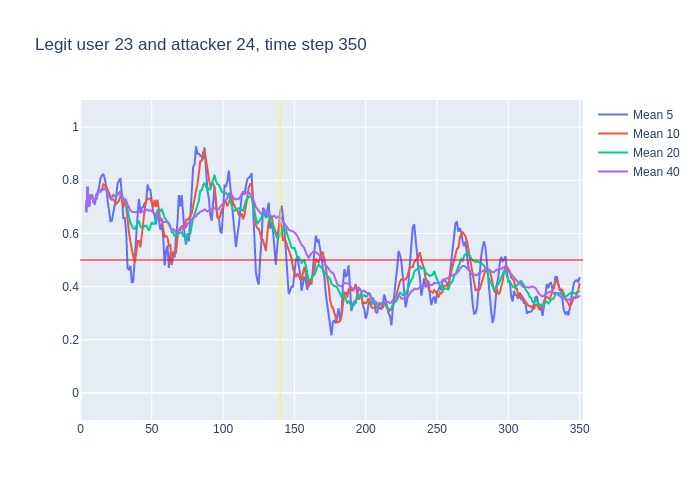

Data behind this chart, as committed beside it:
, time, confidence, avg_5_conf, avg_10_conf, avg_20_conf, avg_40_conf, real_user, predicted, user_count
0, 3, 0.68, , , , , 23, 23, 16
1, 4, 0.87, 0.68, 0.68, 0.68, 0.68, 23, 23, 16
2, 5, 0.55, 0.775, 0.775, 0.775, 0.775, 23, 23, 16
3, 6, 0.86, 0.7, 0.7, 0.7, 0.7, 23, 23, 16
4, 7, 0.77, 0.74, 0.74, 0.74, 0.74, 23, 23, 16
5, 8, 0.57, 0.746, 0.746, 0.746, 0.746, 23, 23, 16
6, 9, 0.79, 0.724, 0.7167, 0.7167, 0.7167, 23, 23, 16
7, 10, 0.74, 0.708, 0.7271, 0.7271, 0.7271, 23, 23, 16
8, 11, 0.9, 0.746, 0.7288, 0.7288, 0.7288, 23, 23, 16
9, 12, 0.87, 0.754, 0.7478, 0.7478, 0.7478, 23, 23, 16
10, 13, 0.73, 0.774, 0.76, 0.76, 0.76, 23, 23, 16
11, 14, 0.85, 0.806, 0.765, 0.7573, 0.7573, 23, 23, 16
12, 15, 0.77, 0.818, 0.763, 0.765, 0.765, 23, 23, 16
13, 16, 0.81, 0.824, 0.785, 0.7654, 0.7654, 23, 23, 16
14, 17, 0.73, 0.806, 0.78, 0.7686, 0.7686, 23, 23, 16
15, 18, 0.46, 0.778, 0.776, 0.766, 0.766, 23, 23, 16
16, 19, 0.66, 0.724, 0.765, 0.7469, 0.7469, 23, 23, 16
17, 20, 0.57, 0.686, 0.752, 0.7418, 0.7418, 23, 23, 16
18, 21, 0.82, 0.646, 0.735, 0.7322, 0.7322, 23, 23, 16
19, 22, 0.88, 0.648, 0.727, 0.7368, 0.7368, 23, 23, 16
20, 23, 0.65, 0.678, 0.728, 0.744, 0.744, 23, 23, 16
21, 24, 0.76, 0.716, 0.72, 0.7425, 0.7395, 23, 23, 16
22, 25, 0.83, 0.736, 0.711, 0.737, 0.7405, 23, 23, 16
23, 26, 0.87, 0.788, 0.717, 0.751, 0.7443, 23, 23, 16
24, 27, 0.93, 0.798, 0.723, 0.7515, 0.7496, 23, 23, 16
25, 28, 0.34, 0.808, 0.743, 0.7595, 0.7568, 23, 23, 16
26, 29, 0.32, 0.746, 0.731, 0.748, 0.7408, 23, 26, 16
27, 30, 0.83, 0.658, 0.697, 0.7245, 0.7252, 23, 23, 16
28, 31, 0.62, 0.658, 0.723, 0.729, 0.7289, 23, 23, 16
29, 32, 0.24, 0.608, 0.703, 0.715, 0.7252, 23, 25, 16
30, 33, 0.3, 0.47, 0.639, 0.6835, 0.709, 23, 25, 16
31, 34, 0.4, 0.462, 0.604, 0.662, 0.6958, 23, 23, 16
32, 35, 0.51, 0.478, 0.568, 0.6395, 0.6866, 23, 23, 16
33, 36, 0.65, 0.414, 0.536, 0.6265, 0.6812, 23, 23, 16
34, 37, 0.7, 0.42, 0.514, 0.6185, 0.6803, 23, 23, 16
35, 38, 0.64, 0.512, 0.491, 0.617, 0.6809, 23, 23, 16
36, 39, 0.82, 0.58, 0.521, 0.626, 0.6797, 23, 23, 16
37, 40, 0.84, 0.664, 0.571, 0.634, 0.6835, 23, 23, 16
38, 41, 0.38, 0.73, 0.572, 0.6475, 0.6876, 23, 23, 16
39, 42, 0.8, 0.676, 0.548, 0.6255, 0.6797, 23, 23, 16
40, 43, 0.66, 0.696, 0.604, 0.6215, 0.6827, 23, 23, 16
41, 44, 0.89, 0.7, 0.64, 0.622, 0.6823, 23, 23, 16
42, 45, 0.85, 0.714, 0.689, 0.6285, 0.6827, 23, 23, 16
43, 46, 0.72, 0.716, 0.723, 0.6295, 0.6903, 23, 23, 16
44, 47, 0.71, 0.784, 0.73, 0.622, 0.6867, 23, 23, 16
45, 48, 0.65, 0.766, 0.731, 0.611, 0.6853, 23, 23, 16
46, 49, 0.64, 0.764, 0.732, 0.6265, 0.6872, 23, 23, 16
47, 50, 0.68, 0.714, 0.714, 0.6425, 0.6835, 23, 23, 16
48, 51, 0.66, 0.68, 0.698, 0.635, 0.682, 23, 23, 16
49, 52, 0.54, 0.668, 0.726, 0.637, 0.676, 23, 23, 16
50, 53, 0.93, 0.634, 0.7, 0.652, 0.6678, 23, 23, 16
51, 54, 0.43, 0.69, 0.727, 0.6835, 0.6728, 23, 23, 16
52, 55, 0.51, 0.648, 0.681, 0.685, 0.6623, 23, 23, 16
53, 56, 0.77, 0.614, 0.647, 0.685, 0.6558, 23, 23, 16
54, 57, 0.28, 0.636, 0.652, 0.691, 0.6548, 23, 23, 16
55, 58, 0.41, 0.584, 0.609, 0.67, 0.6435, 23, 23, 16
56, 59, 0.7, 0.48, 0.585, 0.6585, 0.6422, 23, 23, 16
57, 60, 0.61, 0.534, 0.591, 0.6525, 0.6433, 23, 23, 16
58, 61, 0.35, 0.554, 0.584, 0.641, 0.6443, 23, 23, 16
59, 62, 0.57, 0.47, 0.553, 0.6395, 0.6325, 23, 23, 16
... 288 more rows
